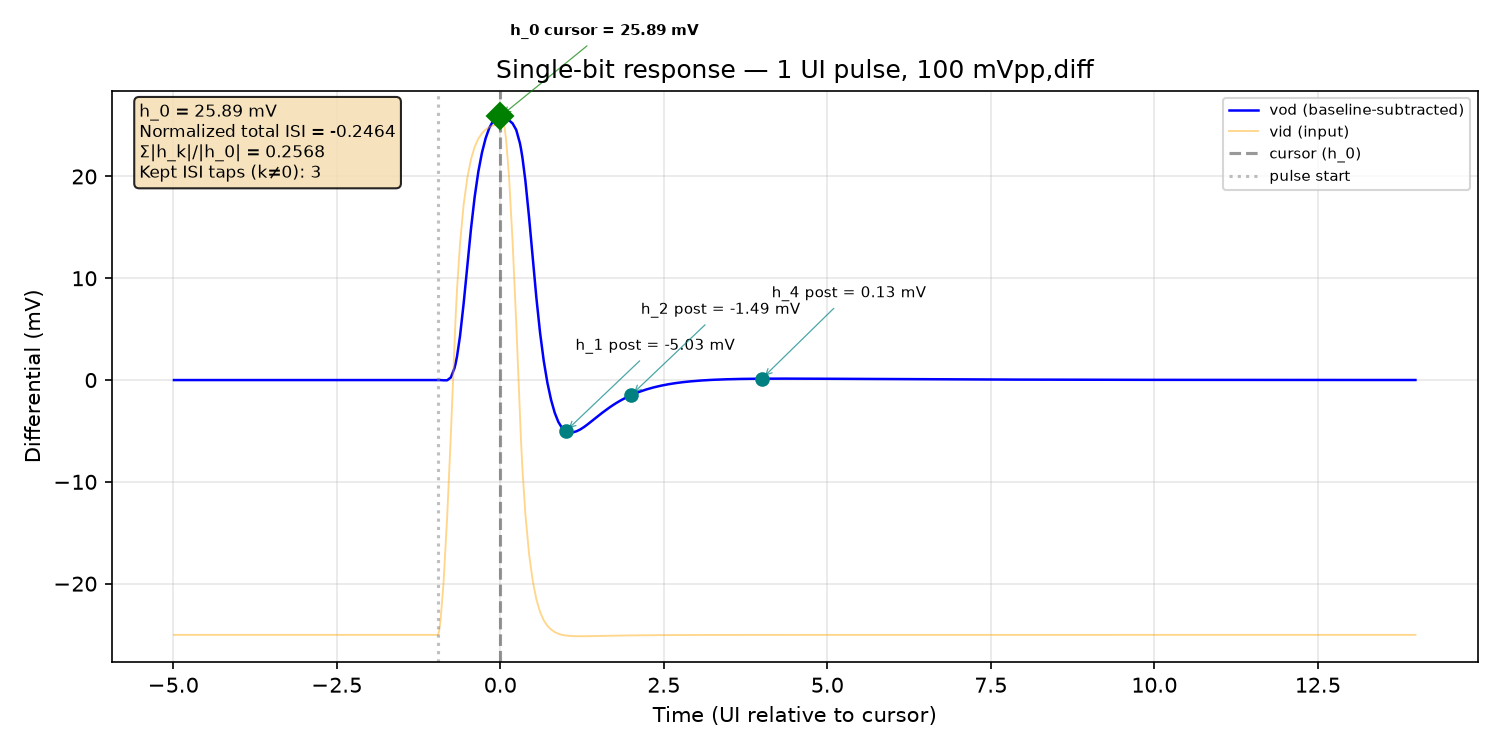

The data file committed next to this chart (first rows):
time_s, v_outp, v_outn, v_inp, v_inn, vod, vid
0.0, 1.395, 1.405, 1.361, 1.386, -0.009943, -0.02503
5e-15, 1.395, 1.405, 1.361, 1.386, -0.009943, -0.02503
1e-14, 1.395, 1.405, 1.361, 1.386, -0.009943, -0.02503
2e-14, 1.395, 1.405, 1.361, 1.386, -0.009943, -0.02503
4e-14, 1.395, 1.405, 1.361, 1.386, -0.009943, -0.02503
8e-14, 1.395, 1.405, 1.361, 1.386, -0.009943, -0.02503
1.6e-13, 1.395, 1.405, 1.361, 1.386, -0.009943, -0.02503
3.2e-13, 1.395, 1.405, 1.361, 1.386, -0.009943, -0.02503
6.4e-13, 1.395, 1.405, 1.361, 1.386, -0.009943, -0.02503
1.28e-12, 1.395, 1.405, 1.361, 1.386, -0.009943, -0.02503
1.405e-12, 1.395, 1.405, 1.361, 1.386, -0.009943, -0.02503
1.655e-12, 1.395, 1.405, 1.361, 1.386, -0.009943, -0.02503
2.155e-12, 1.395, 1.405, 1.361, 1.386, -0.009943, -0.02503
3.155e-12, 1.395, 1.405, 1.361, 1.386, -0.009943, -0.02503
4.155e-12, 1.395, 1.405, 1.361, 1.386, -0.009943, -0.02503
4.28e-12, 1.395, 1.405, 1.361, 1.386, -0.009943, -0.02503
4.53e-12, 1.395, 1.405, 1.361, 1.386, -0.009943, -0.02503
4.5925e-12, 1.395, 1.405, 1.361, 1.386, -0.009943, -0.02503
4.7175e-12, 1.395, 1.405, 1.361, 1.386, -0.009943, -0.02503
4.9675e-12, 1.395, 1.405, 1.361, 1.386, -0.009943, -0.02503
5.4675e-12, 1.395, 1.405, 1.361, 1.386, -0.009943, -0.02503
6.4675e-12, 1.395, 1.405, 1.361, 1.386, -0.009943, -0.02503
6.5925e-12, 1.395, 1.405, 1.361, 1.386, -0.009943, -0.02503
6.8425e-12, 1.395, 1.405, 1.361, 1.386, -0.009943, -0.02503
7.3425e-12, 1.395, 1.405, 1.361, 1.386, -0.009943, -0.02503
8.3425e-12, 1.395, 1.405, 1.361, 1.386, -0.009943, -0.02503
9.3425e-12, 1.395, 1.405, 1.361, 1.386, -0.009943, -0.02503
9.4675e-12, 1.395, 1.405, 1.361, 1.386, -0.009943, -0.02503
9.7175e-12, 1.395, 1.405, 1.361, 1.386, -0.009943, -0.02503
1.02175e-11, 1.395, 1.405, 1.361, 1.386, -0.009943, -0.02503
1.12175e-11, 1.395, 1.405, 1.361, 1.386, -0.009943, -0.02503
1.13425e-11, 1.395, 1.405, 1.361, 1.386, -0.009943, -0.02503
1.15925e-11, 1.395, 1.405, 1.361, 1.386, -0.009943, -0.02503
1.20925e-11, 1.395, 1.405, 1.361, 1.386, -0.009943, -0.02503
1.30925e-11, 1.395, 1.405, 1.361, 1.386, -0.009943, -0.02503
1.32175e-11, 1.395, 1.405, 1.361, 1.386, -0.009943, -0.02503
1.34675e-11, 1.395, 1.405, 1.361, 1.386, -0.009943, -0.02503
1.39675e-11, 1.395, 1.405, 1.361, 1.386, -0.009943, -0.02503
1.49675e-11, 1.395, 1.405, 1.361, 1.386, -0.009943, -0.02503
1.50925e-11, 1.395, 1.405, 1.361, 1.386, -0.009943, -0.02503
1.53425e-11, 1.395, 1.405, 1.361, 1.386, -0.009943, -0.02503
1.58425e-11, 1.395, 1.405, 1.361, 1.386, -0.009943, -0.02503
1.68425e-11, 1.395, 1.405, 1.361, 1.386, -0.009943, -0.02503
1.69675e-11, 1.395, 1.405, 1.361, 1.386, -0.009943, -0.02503
1.72175e-11, 1.395, 1.405, 1.361, 1.386, -0.009943, -0.02503
1.77175e-11, 1.395, 1.405, 1.361, 1.386, -0.009943, -0.02503
1.78425e-11, 1.395, 1.405, 1.361, 1.386, -0.009943, -0.02503
1.80925e-11, 1.395, 1.405, 1.361, 1.386, -0.009943, -0.02503
1.85925e-11, 1.395, 1.405, 1.361, 1.386, -0.009943, -0.02503
1.95925e-11, 1.395, 1.405, 1.361, 1.386, -0.009943, -0.02503
2.05925e-11, 1.395, 1.405, 1.361, 1.386, -0.009943, -0.02503
2.07175e-11, 1.395, 1.405, 1.361, 1.386, -0.009943, -0.02503
2.09675e-11, 1.395, 1.405, 1.361, 1.386, -0.009943, -0.02503
2.14675e-11, 1.395, 1.405, 1.361, 1.386, -0.009943, -0.02503
2.24675e-11, 1.395, 1.405, 1.361, 1.386, -0.009943, -0.02503
2.25925e-11, 1.395, 1.405, 1.361, 1.386, -0.009943, -0.02503
2.28425e-11, 1.395, 1.405, 1.361, 1.386, -0.009943, -0.02503
2.33425e-11, 1.395, 1.405, 1.361, 1.386, -0.009943, -0.02503
2.34675e-11, 1.395, 1.405, 1.361, 1.386, -0.009943, -0.02503
2.37175e-11, 1.395, 1.405, 1.361, 1.386, -0.009943, -0.02503
... 1,411 more rows
